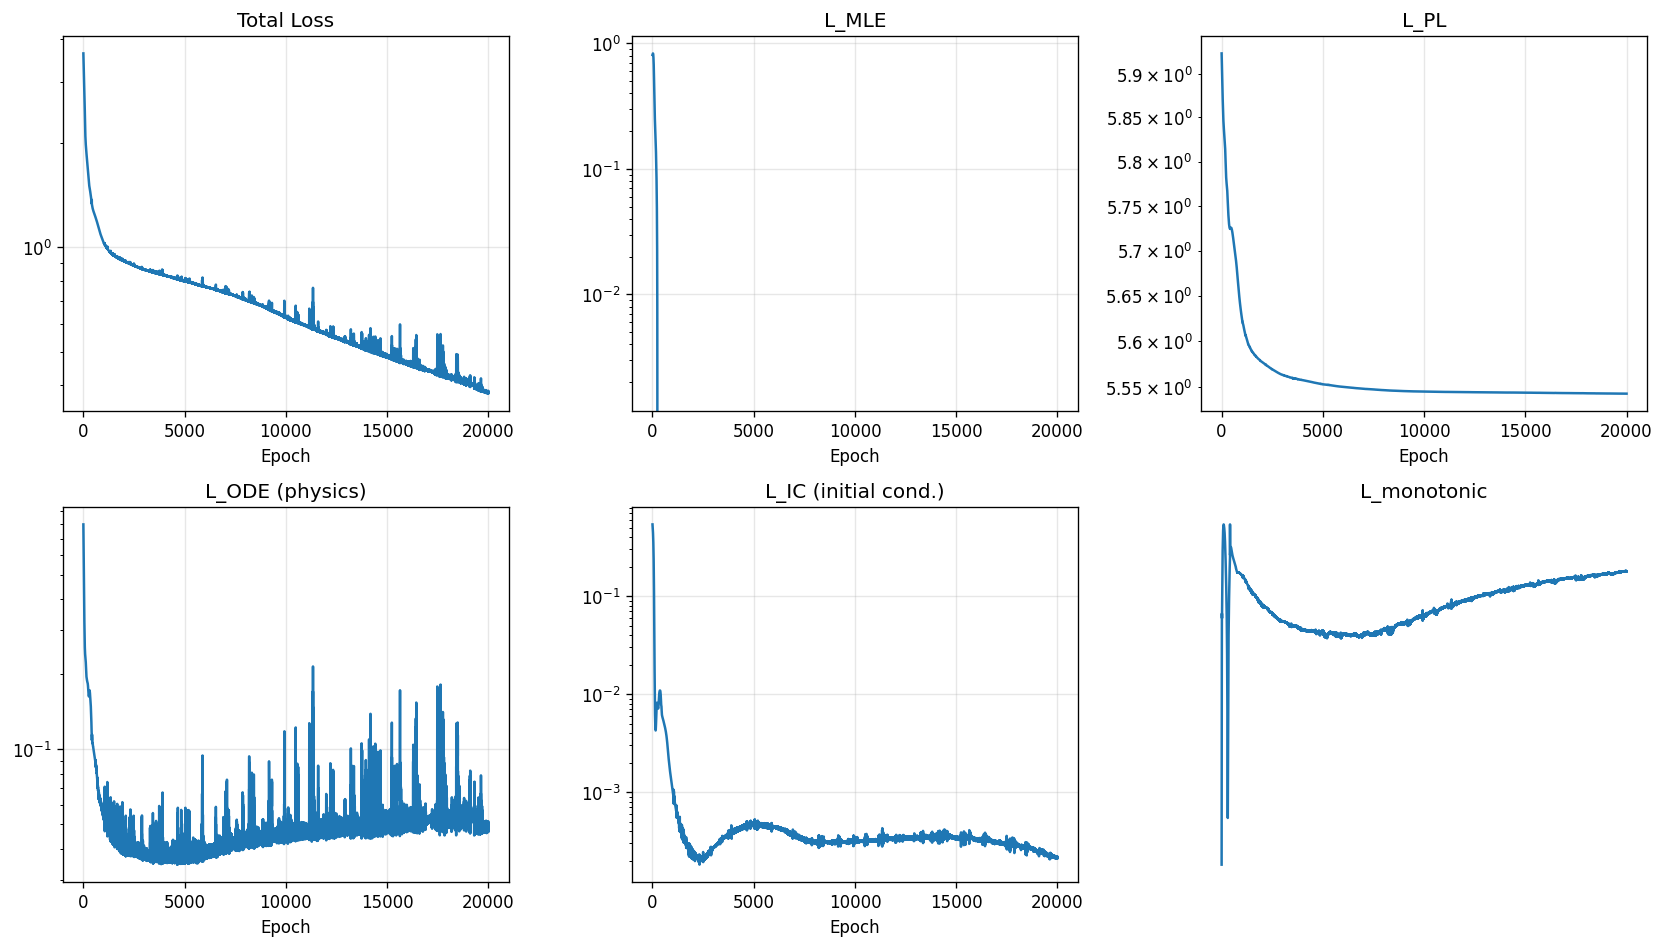

The file beside this chart, header and first rows:
epoch, total, mle, pl, ode, ic, monotonic
1, 3.627, 0.8088, 5.924, 0.7983, 0.5391, 2.2009551230439683e-06
2, 3.609, 0.8104, 5.922, 0.7824, 0.5355, 1.474521923228167e-05
3, 3.591, 0.8119, 5.921, 0.7669, 0.532, 4.96950997330714e-05
4, 3.574, 0.8133, 5.92, 0.7518, 0.5284, 0.0001225
5, 3.556, 0.8146, 5.919, 0.7372, 0.5249, 0.0002487
6, 3.54, 0.8158, 5.918, 0.7229, 0.5213, 0.0004453
7, 3.523, 0.8168, 5.917, 0.709, 0.5178, 0.0007334
8, 3.507, 0.8178, 5.916, 0.6955, 0.5142, 0.001142
9, 3.49, 0.8186, 5.915, 0.6824, 0.5106, 0.00171
10, 3.475, 0.8193, 5.914, 0.6696, 0.507, 0.002502
11, 3.459, 0.8198, 5.913, 0.6571, 0.5034, 0.003617
12, 3.443, 0.8203, 5.912, 0.645, 0.4997, 0.005241
13, 3.428, 0.8207, 5.911, 0.633, 0.496, 0.007777
14, 3.413, 0.8212, 5.91, 0.6212, 0.4923, 0.01303
15, 3.399, 0.8222, 5.909, 0.6093, 0.4885, 0.01948
16, 3.384, 0.8238, 5.907, 0.5973, 0.4847, 0.01856
17, 3.37, 0.8258, 5.906, 0.5852, 0.4808, 0.01549
18, 3.356, 0.8276, 5.905, 0.5734, 0.4768, 0.01496
19, 3.342, 0.8292, 5.904, 0.562, 0.4728, 0.0154
20, 3.328, 0.8305, 5.903, 0.5509, 0.4687, 0.01645
21, 3.313, 0.8314, 5.902, 0.5403, 0.4645, 0.01804
22, 3.299, 0.8318, 5.901, 0.53, 0.4602, 0.02016
23, 3.285, 0.832, 5.9, 0.5201, 0.4558, 0.02286
24, 3.271, 0.8318, 5.899, 0.5105, 0.4514, 0.02618
25, 3.257, 0.8313, 5.898, 0.5013, 0.4468, 0.03018
26, 3.243, 0.8306, 5.897, 0.4923, 0.4422, 0.03479
27, 3.229, 0.8298, 5.896, 0.4834, 0.4375, 0.03988
28, 3.215, 0.8288, 5.895, 0.4748, 0.4326, 0.04501
29, 3.2, 0.8278, 5.894, 0.4662, 0.4277, 0.04975
30, 3.186, 0.8268, 5.893, 0.4577, 0.4226, 0.05382
31, 3.171, 0.8258, 5.892, 0.4494, 0.4174, 0.05723
32, 3.157, 0.8247, 5.891, 0.4412, 0.4121, 0.06024
33, 3.142, 0.8234, 5.89, 0.4331, 0.4067, 0.06326
34, 3.127, 0.8219, 5.889, 0.4253, 0.4012, 0.06652
35, 3.112, 0.8201, 5.889, 0.4177, 0.3956, 0.07022
36, 3.097, 0.818, 5.888, 0.4103, 0.3898, 0.07448
37, 3.082, 0.8155, 5.887, 0.4032, 0.3839, 0.07934
38, 3.067, 0.8127, 5.886, 0.3964, 0.3779, 0.08482
39, 3.051, 0.8095, 5.885, 0.3898, 0.3718, 0.09091
40, 3.036, 0.806, 5.884, 0.3834, 0.3655, 0.09759
41, 3.02, 0.8022, 5.883, 0.3773, 0.3592, 0.1048
42, 3.004, 0.7981, 5.882, 0.3713, 0.3527, 0.1124
43, 2.988, 0.7938, 5.881, 0.3656, 0.3461, 0.1202
44, 2.971, 0.7892, 5.88, 0.3599, 0.3394, 0.1283
45, 2.955, 0.7844, 5.879, 0.3545, 0.3326, 0.1363
46, 2.938, 0.7793, 5.878, 0.3491, 0.3257, 0.1444
47, 2.921, 0.7741, 5.877, 0.3439, 0.3187, 0.1523
48, 2.904, 0.7687, 5.877, 0.3389, 0.3116, 0.1602
49, 2.887, 0.7631, 5.876, 0.3339, 0.3044, 0.1679
50, 2.87, 0.7572, 5.875, 0.3291, 0.2972, 0.1757
51, 2.852, 0.7512, 5.874, 0.3244, 0.2898, 0.1834
52, 2.835, 0.7449, 5.873, 0.3199, 0.2825, 0.1913
53, 2.817, 0.7383, 5.872, 0.3155, 0.275, 0.1993
54, 2.799, 0.7315, 5.871, 0.3113, 0.2675, 0.2075
55, 2.781, 0.7244, 5.87, 0.3072, 0.26, 0.2159
56, 2.763, 0.7171, 5.87, 0.3033, 0.2524, 0.2246
57, 2.744, 0.7095, 5.869, 0.2995, 0.2448, 0.2335
58, 2.726, 0.7016, 5.868, 0.2959, 0.2372, 0.2426
59, 2.708, 0.6936, 5.867, 0.2925, 0.2296, 0.2519
60, 2.689, 0.6852, 5.866, 0.2891, 0.2221, 0.2613
... 19,940 more rows
